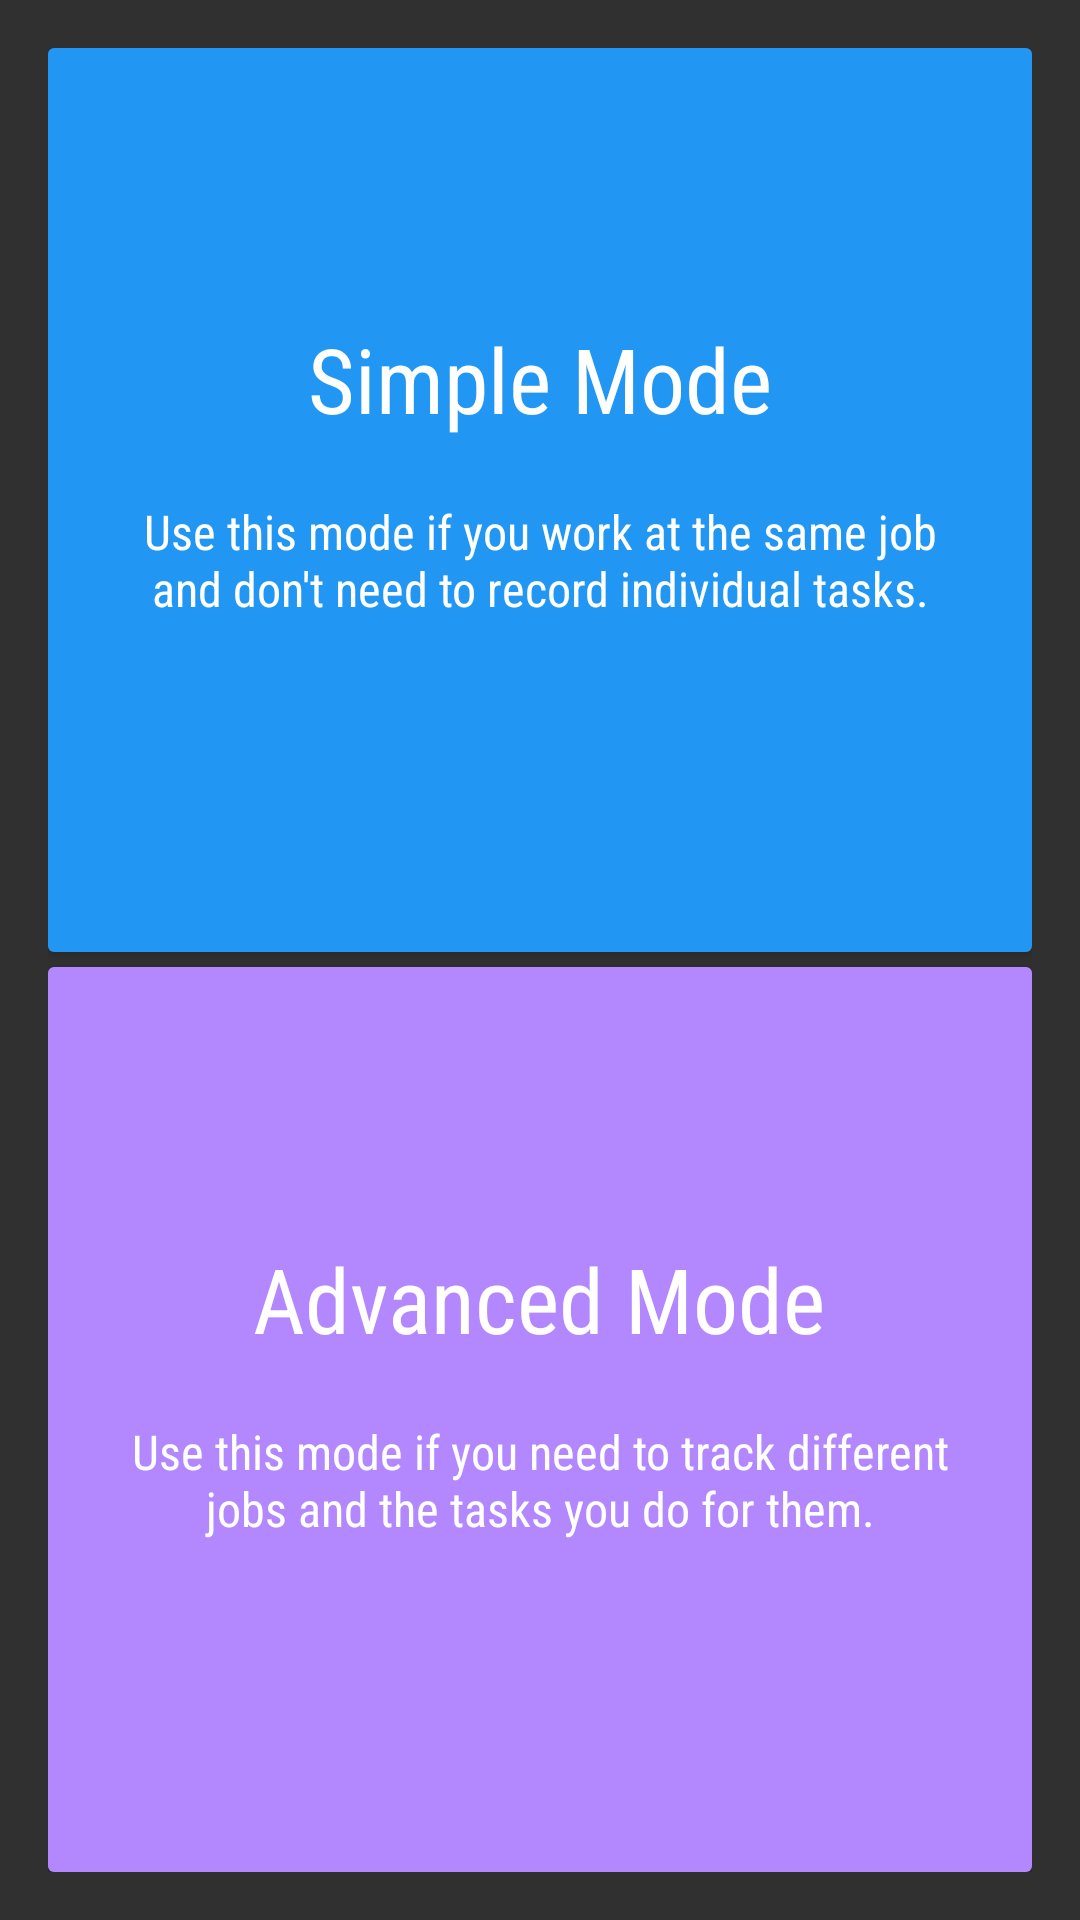

Here is an Android app screen rendered from its layout file. Give the layout XML and the strings, colors and styles it references.
<!-- AndroidManifest.xml: activity theme AppTheme -->
<!-- res/layout/activity_mode_select.xml -->
<?xml version="1.0" encoding="utf-8"?>
<LinearLayout
	xmlns:android="http://schemas.android.com/apk/res/android"
	android:layout_width="match_parent"
	android:layout_height="match_parent"
	android:orientation="vertical"
	android:padding="@dimen/activity_all_padding"
	android:weightSum="1">

	<android.support.v7.widget.CardView
		android:id="@+id/card_simple_mode"
		android:layout_width="match_parent"
		android:layout_height="0dp"
		android:layout_weight="0.5">

		<RelativeLayout
			android:layout_width="match_parent"
			android:layout_height="match_parent"
			android:background="@color/primaryColor"
			android:gravity="center">

			<TextView
				android:id="@+id/text_simple_mode"
				android:layout_width="wrap_content"
				android:layout_height="wrap_content"
				android:layout_centerHorizontal="true"
				android:layout_above="@+id/text_simple_spiel"
				android:fontFamily="sans-serif-condensed"
				android:text="Simple Mode"
				android:textColor="@color/lightTextColor"
				android:textSize="30sp"/>

			<TextView
				android:id="@+id/text_simple_spiel"
				android:layout_width="wrap_content"
				android:layout_height="wrap_content"
				android:layout_centerInParent="true"
				android:fontFamily="sans-serif-condensed"
				android:gravity="center"
				android:padding="20dp"
				android:text="Use this mode if you work at the same job and don't need to record individual tasks."
				android:textColor="@color/lightTextColor"
				android:textSize="16sp"/>


		</RelativeLayout>


		</android.support.v7.widget.CardView>



	<View
		android:layout_width="match_parent"
		android:layout_height="5dp"
		/>

	<android.support.v7.widget.CardView
		android:id="@+id/card_advanced_mode"
		android:layout_width="match_parent"
		android:layout_height="0dp"
		android:layout_weight="0.5">
		<RelativeLayout
			android:layout_width="match_parent"
			android:layout_height="match_parent"
			android:background="@color/accentColor"
			android:gravity="center">

			<TextView
				android:id="@+id/text_advanced_mode"
				android:layout_width="wrap_content"
				android:layout_height="wrap_content"
				android:layout_centerInParent="true"
				android:text="Advanced Mode"

				android:fontFamily="sans-serif-condensed"
				android:textColor="@color/lightTextColor"
				android:textSize="30sp"/>

			<TextView
				android:layout_width="wrap_content"
				android:layout_height="wrap_content"
				android:layout_below="@id/text_advanced_mode"
				android:fontFamily="sans-serif-condensed"
				android:gravity="center"
				android:padding="20dp"
				android:text="Use this mode if you need to track different jobs and the tasks you do for them."
				android:textColor="@color/lightTextColor"
				android:textSize="16sp"/>


		</RelativeLayout>

		</android.support.v7.widget.CardView>

</LinearLayout>
<!-- resources referenced by this layout -->
<resources>
  <color name="accentColor">#b388ff</color>
  <color name="lightTextColor">#FFFFFF</color>
  <color name="primaryColor">#2196f3</color>
  <dimen name="activity_all_padding">16dp</dimen>
  <style name="AppTheme" parent="AppTheme.Base">
          
      </style>
  <style name="AppTheme.Base" parent="Theme.AppCompat.NoActionBar">
          <item name="colorPrimary">@color/primaryColor</item>
          <item name="colorPrimaryDark">@color/primaryColorDark</item>
          <item name="colorAccent">@color/accentColor</item>
      </style>
  <color name="primaryColorDark">#1976d2</color>
</resources>
